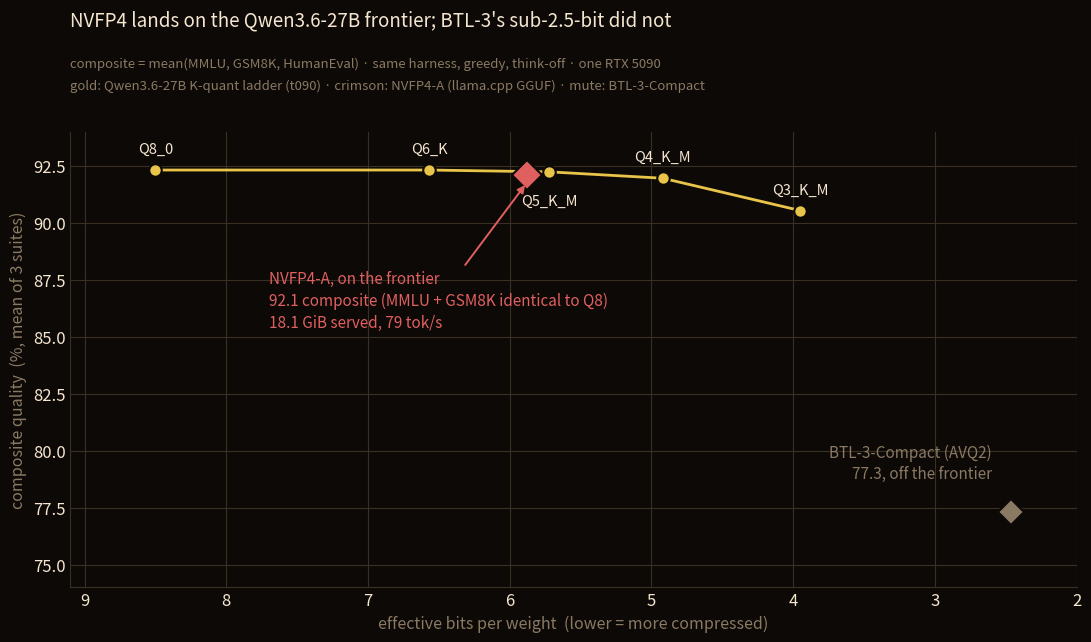

Recreate this plot in Python. (Note: this script raises an exception after producing the figure.)
#!/usr/bin/env python3
"""Gold & Crimson: NVFP4 lands ON the Qwen3.6-27B quant frontier (BTL-3 did not).

Same panel as the BTL-3 chart, one more point. The Qwen3.6-27B K-quant ladder (t090)
is the GOLD frontier Q8->Q3; NVFP4-A is the CRIMSON subject sitting right ON the line
between Q5 and Q6; BTL-3-Compact is the MUTE contrast, 13 pt below. x = effective
bits/weight (file bytes * 8 / params), y = composite quality (mean MMLU/GSM8K/HumanEval,
same harness, greedy, think-off).

Usage: python3 scripts/chart_nvfp4_frontier.py  (writes reports/chart_nvfp4_frontier.png)
"""
import matplotlib

matplotlib.use("Agg")
import matplotlib.pyplot as plt

BG, GOLD, CRIMSON = "#0d0906", "#e8c44a", "#e06060"
TEXT, GRID, MUTE = "#f5e6d0", "#3a2f25", "#8a7a64"

# Qwen3.6-27B K-quant ladder (foil, GOLD): (bits/weight, composite, label)
LADDER = [
    (8.50, 92.32, "Q8_0"),
    (6.57, 92.32, "Q6_K"),
    (5.72, 92.24, "Q5_K_M"),
    (4.92, 91.96, "Q4_K_M"),
    (3.95, 90.54, "Q3_K_M"),
]
NVFP4 = (5.88, 92.11)   # subject, CRIMSON, on the line
BTL = (2.46, 77.33)     # contrast, MUTE, off the line

plt.rcParams.update({
    "figure.facecolor": BG, "axes.facecolor": BG, "savefig.facecolor": BG,
    "text.color": TEXT, "axes.labelcolor": TEXT, "xtick.color": TEXT,
    "ytick.color": TEXT, "axes.edgecolor": GRID, "font.size": 12,
})

fig, ax = plt.subplots(figsize=(11.5, 6.8))
fig.subplots_adjust(top=0.80, bottom=0.13, left=0.09, right=0.965)

lx = [r[0] for r in LADDER]
ly = [r[1] for r in LADDER]

# the honest frontier
ax.plot(lx, ly, color=GOLD, lw=2, zorder=2)
for x, y, name in LADDER:
    ax.plot([x], [y], marker="o", markersize=9, color=GOLD, mec=BG, mew=1.5, zorder=4)
    off = (0, 12) if name != "Q5_K_M" else (0, -24)
    ax.annotate(name, (x, y), textcoords="offset points", xytext=off,
                ha="center", fontsize=10.5, color=TEXT, zorder=5)

# NVFP4-A: the subject, on the line. Label sits in the empty mid-band with a leader.
nx, ny = NVFP4
ax.plot([nx], [ny], marker="D", markersize=15, color=CRIMSON, mec=BG, mew=1.5, zorder=6)
ax.annotate(
    "NVFP4-A, on the frontier\n92.1 composite (MMLU + GSM8K identical to Q8)\n18.1 GiB served, 79 tok/s",
    xy=(nx, ny - 0.35), xytext=(7.7, 85.4), textcoords="data", ha="left",
    fontsize=11, color=CRIMSON, zorder=8, linespacing=1.4,
    arrowprops=dict(arrowstyle="-|>", color=CRIMSON, lw=1.4))

# BTL-3-Compact: the contrast, off the line
bx, by = BTL
ax.plot([bx], [by], marker="D", markersize=13, color=MUTE, mec=BG, mew=1.5, zorder=6)
ax.annotate("BTL-3-Compact (AVQ2)\n77.3, off the frontier", (bx, by),
            textcoords="offset points", xytext=(-14, 24), ha="right",
            fontsize=11, color=MUTE, zorder=7, linespacing=1.3)

ax.set_xlim(2.0, 9.1)
ax.set_ylim(74, 94)
ax.invert_xaxis()
ax.grid(True, axis="both", color=GRID, lw=0.8, zorder=0)
ax.tick_params(length=0)
for s in ("top", "right"):
    ax.spines[s].set_visible(False)

ax.set_xlabel("effective bits per weight  (lower = more compressed)", color=MUTE, fontsize=11.5)
ax.set_ylabel("composite quality  (%, mean of 3 suites)", color=MUTE, fontsize=11.5)

fig.suptitle("NVFP4 lands on the Qwen3.6-27B frontier; BTL-3's sub-2.5-bit did not",
             fontsize=13.5, color=TEXT, x=0.09, ha="left")
fig.text(0.09, 0.895,
         "composite = mean(MMLU, GSM8K, HumanEval) · same harness, greedy, think-off · one RTX 5090",
         fontsize=9.5, color=MUTE)
fig.text(0.09, 0.862,
         "gold: Qwen3.6-27B K-quant ladder (t090) · crimson: NVFP4-A (llama.cpp GGUF) · mute: BTL-3-Compact",
         fontsize=9.5, color=MUTE)

fig.savefig("reports/chart_nvfp4_frontier.png", dpi=170)
print("wrote reports/chart_nvfp4_frontier.png")
